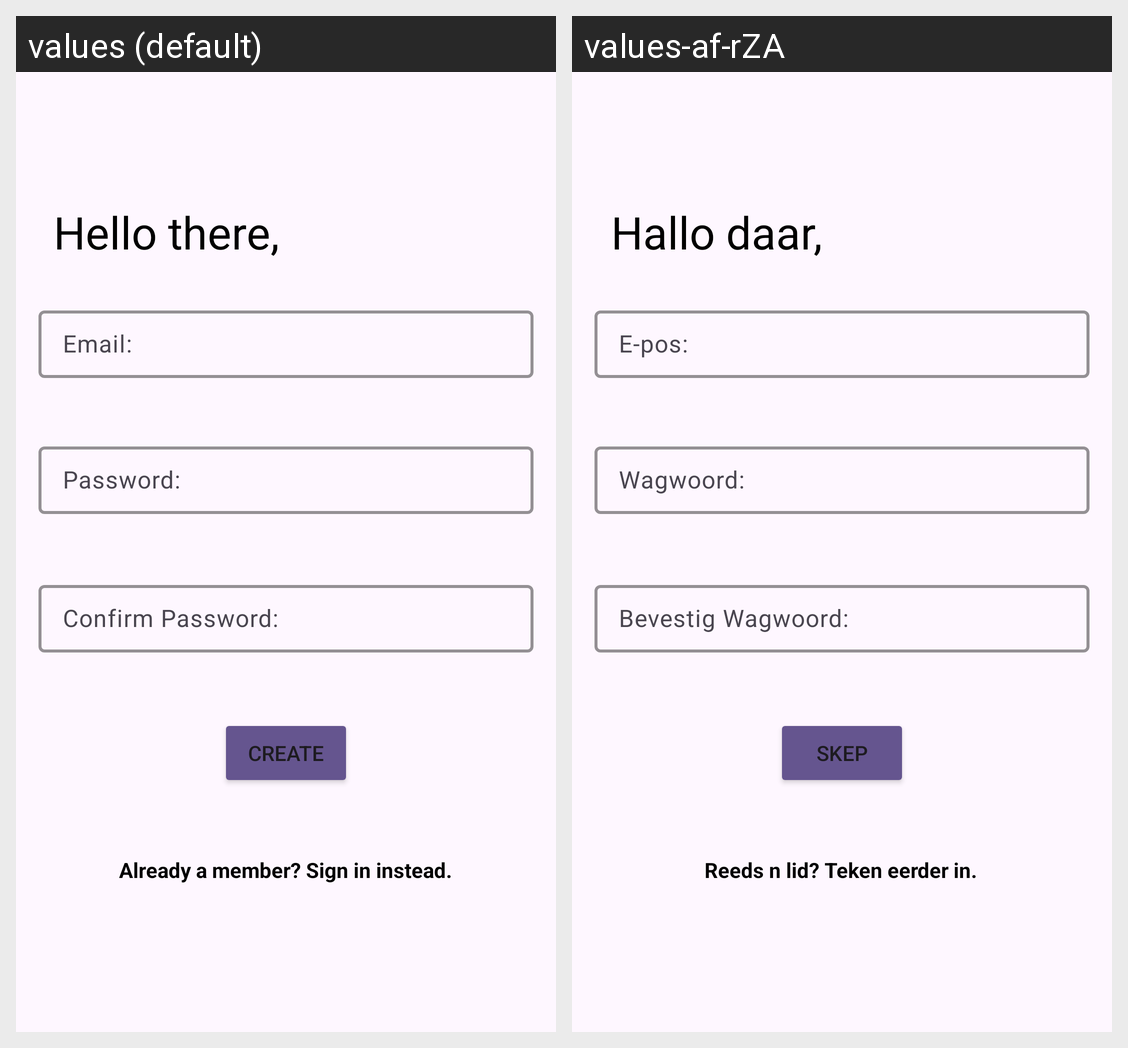

The same Android screen rendered under two of its app's locales, left to right. List the strings drawn on it with the default value and each locale's translation.
Android screen res/layout/activity_sign_up.xml rendered under 2 locales, left to right: values (default), values-af-rZA. Device: Nexus 5 (rendered at 1080×1920; each locale shown at half size, 540×960, under a caption strip naming it); theme Theme.NotesApplication.
Strings drawn on this screen, with the default value and each locale's value (text and hints the layout hard-codes, and strings that could not be matched under every locale, appear in the picture but are not listed):

hello_there
  values: Hello there,
  values-af-rZA: Hallo daar,

email
  values: Email:
  values-af-rZA: E-pos:

password
  values: Password:
  values-af-rZA: Wagwoord:

confirm_password
  values: Confirm Password:
  values-af-rZA: Bevestig Wagwoord:

create
  values: Create
  values-af-rZA: Skep

already_a_member_sign_in_instead
  values: Already a member? Sign in instead.
  values-af-rZA: Reeds n lid? Teken eerder in.
